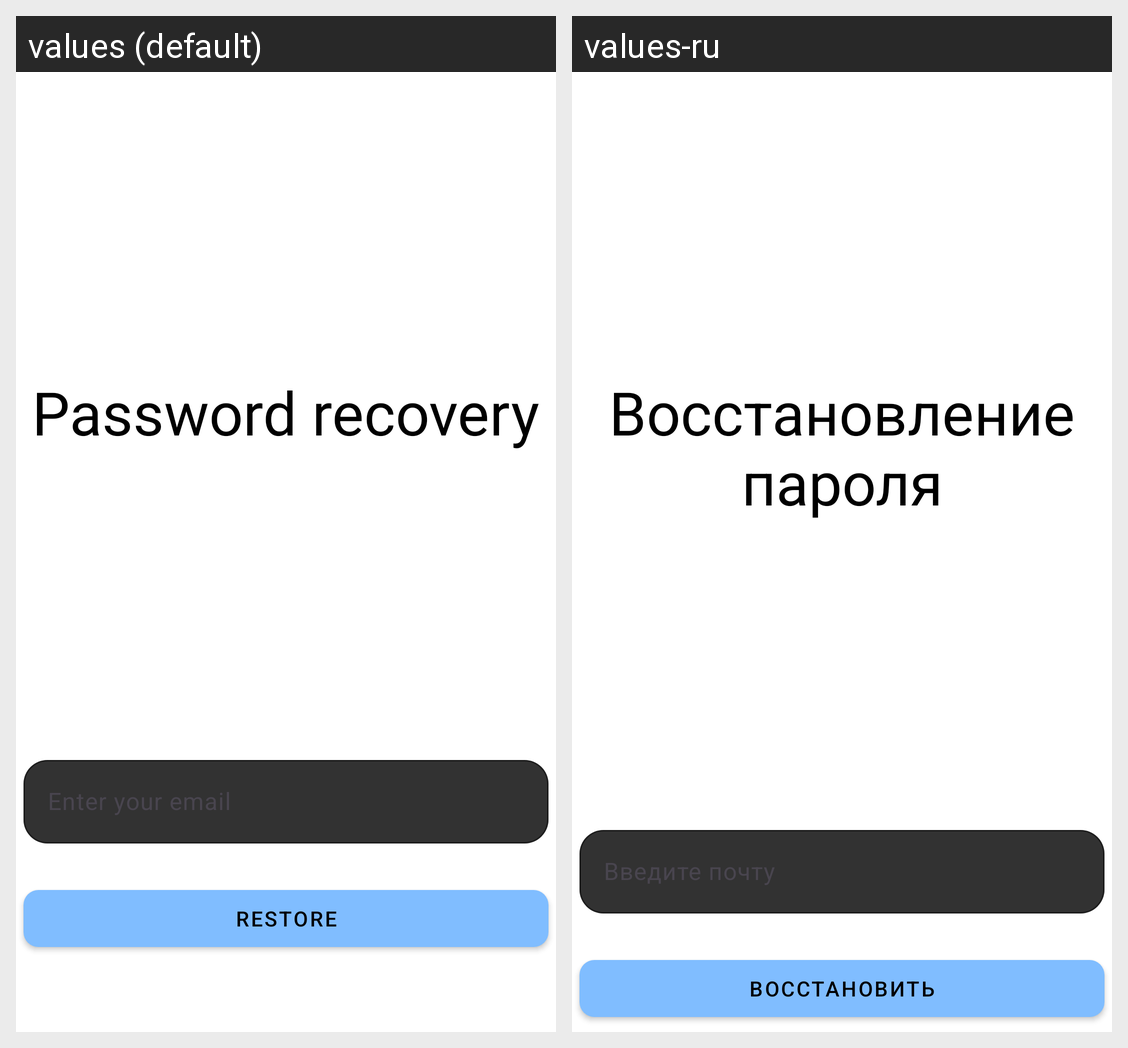

Here is an Android app screen in its default locale and in the app's own translations. Write out the translated-string differences for the strings that appear on this screen.
Android screen res/layout/activity_password_recovery.xml rendered under 2 locales, left to right: values (default), values-ru. Device: Nexus 5 (rendered at 1080×1920; each locale shown at half size, 540×960, under a caption strip naming it); theme Base.Theme.XDXANotes.
Strings drawn on this screen, with the default value and each locale's value (text and hints the layout hard-codes, and strings that could not be matched under every locale, appear in the picture but are not listed):

Password_recovery
  values: Password recovery
  values-ru: Восстановление пароля

Restore
  values: Restore
  values-ru: Восстановить
